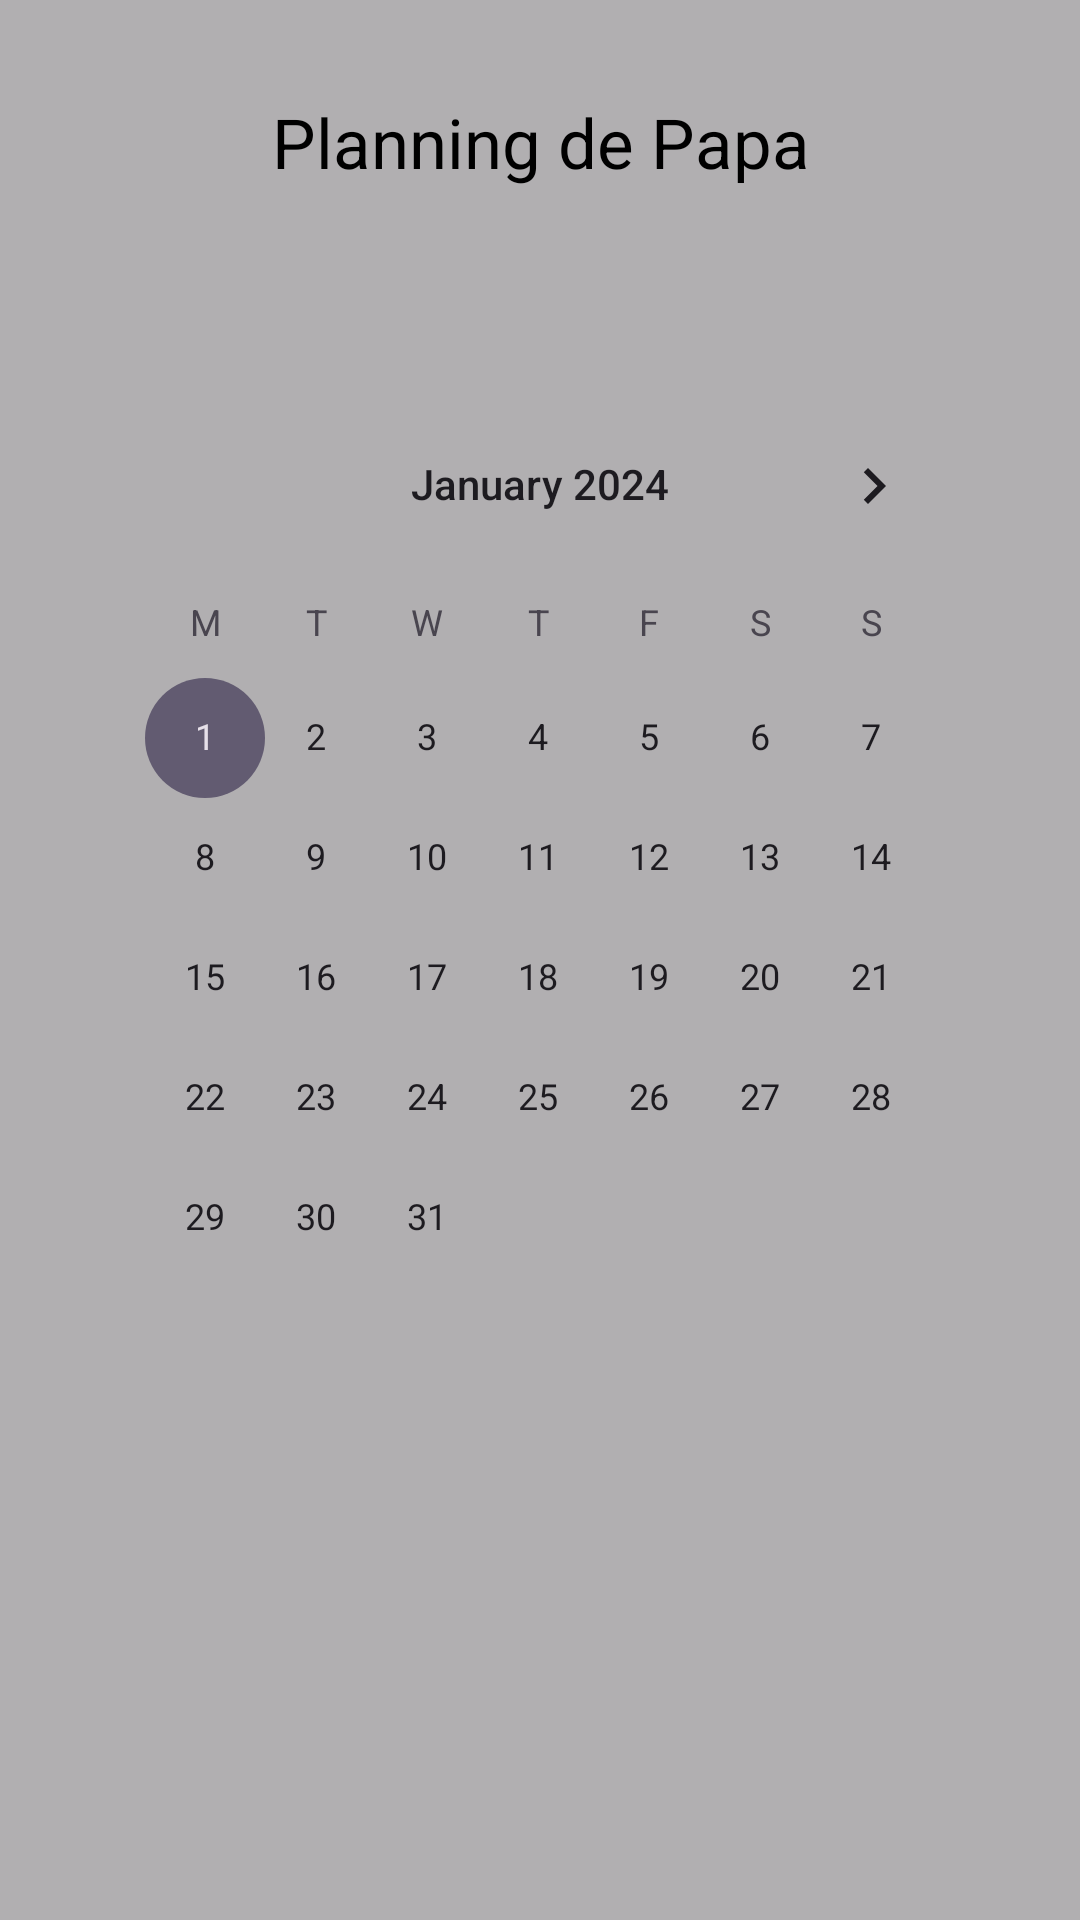

The Android layout XML behind this screen, and the referenced resources:
<!-- AndroidManifest.xml: application theme Theme.TestPenseBeteAPI22 -->
<!-- res/layout/calendar.xml -->
<?xml version="1.0" encoding="utf-8"?>
<androidx.constraintlayout.widget.ConstraintLayout xmlns:android="http://schemas.android.com/apk/res/android"
    xmlns:app="http://schemas.android.com/apk/res-auto"
    xmlns:tools="http://schemas.android.com/tools"
    android:layout_width="match_parent"
    android:layout_height="match_parent"
    android:background="@color/light_gray"
    tools:context=".HomeFragment"
    android:orientation="vertical">

    <TextView
        android:layout_width="wrap_content"
        android:layout_height="wrap_content"
        android:text="Planning de Papa"
        android:textAlignment="center"
        android:textColor="@color/black"
        android:textSize="23sp"

        app:layout_constraintStart_toStartOf="@id/guideline_marge_1"
        app:layout_constraintEnd_toEndOf="@id/guideline_marge_2"
        app:layout_constraintTop_toTopOf="@id/guideline_marge_3"

        />
    
    <LinearLayout
        android:layout_width="300dp"
        android:layout_height="wrap_content"
        android:background="@drawable/calendar_design"

        app:layout_constraintTop_toTopOf="@id/guideline_marge_4"
        app:layout_constraintStart_toStartOf="@id/guideline_marge_1"
        app:layout_constraintEnd_toEndOf="@id/guideline_marge_2"
        >

        <CalendarView
            android:id="@+id/simpleCalendarView"
            android:layout_width="match_parent"
            android:layout_height="wrap_content"
            android:firstDayOfWeek="2"
            android:maxDate="01/01/2026"
            android:minDate="01/01/2024" />

    </LinearLayout>

    <androidx.constraintlayout.widget.Guideline
        android:id="@+id/guideline_marge_1"
        android:layout_width="wrap_content"
        android:layout_height="wrap_content"
        android:orientation="vertical"
        app:layout_constraintGuide_percent="0.05" />
    <androidx.constraintlayout.widget.Guideline
        android:id="@+id/guideline_marge_2"
        android:layout_width="wrap_content"
        android:layout_height="wrap_content"
        android:orientation="vertical"
        app:layout_constraintGuide_percent="0.95" />
    <androidx.constraintlayout.widget.Guideline
        android:id="@+id/guideline_marge_3"
        android:layout_width="wrap_content"
        android:layout_height="wrap_content"
        android:orientation="horizontal"
        app:layout_constraintGuide_percent="0.05" />

    <androidx.constraintlayout.widget.Guideline
        android:id="@+id/guideline_marge_4"
        android:layout_width="wrap_content"
        android:layout_height="wrap_content"
        android:orientation="horizontal"
        app:layout_constraintGuide_percent="0.2" />
    
</androidx.constraintlayout.widget.ConstraintLayout>
<!-- resources referenced by this layout -->
<resources>
  <color name="black">#FF000000</color>
  <color name="gray">#888</color>
  <color name="light_gray">#CD9E9E9E</color>
  <!-- drawable add_reminder: png bitmap (drawable, 80311 bytes) -->
  <style name="Theme.TestPenseBeteAPI22" parent="Base.Theme.TestPenseBeteAPI22" />
  <style name="Base.Theme.TestPenseBeteAPI22" parent="Theme.Material3.DayNight.NoActionBar">
          
          
      </style>
</resources>
